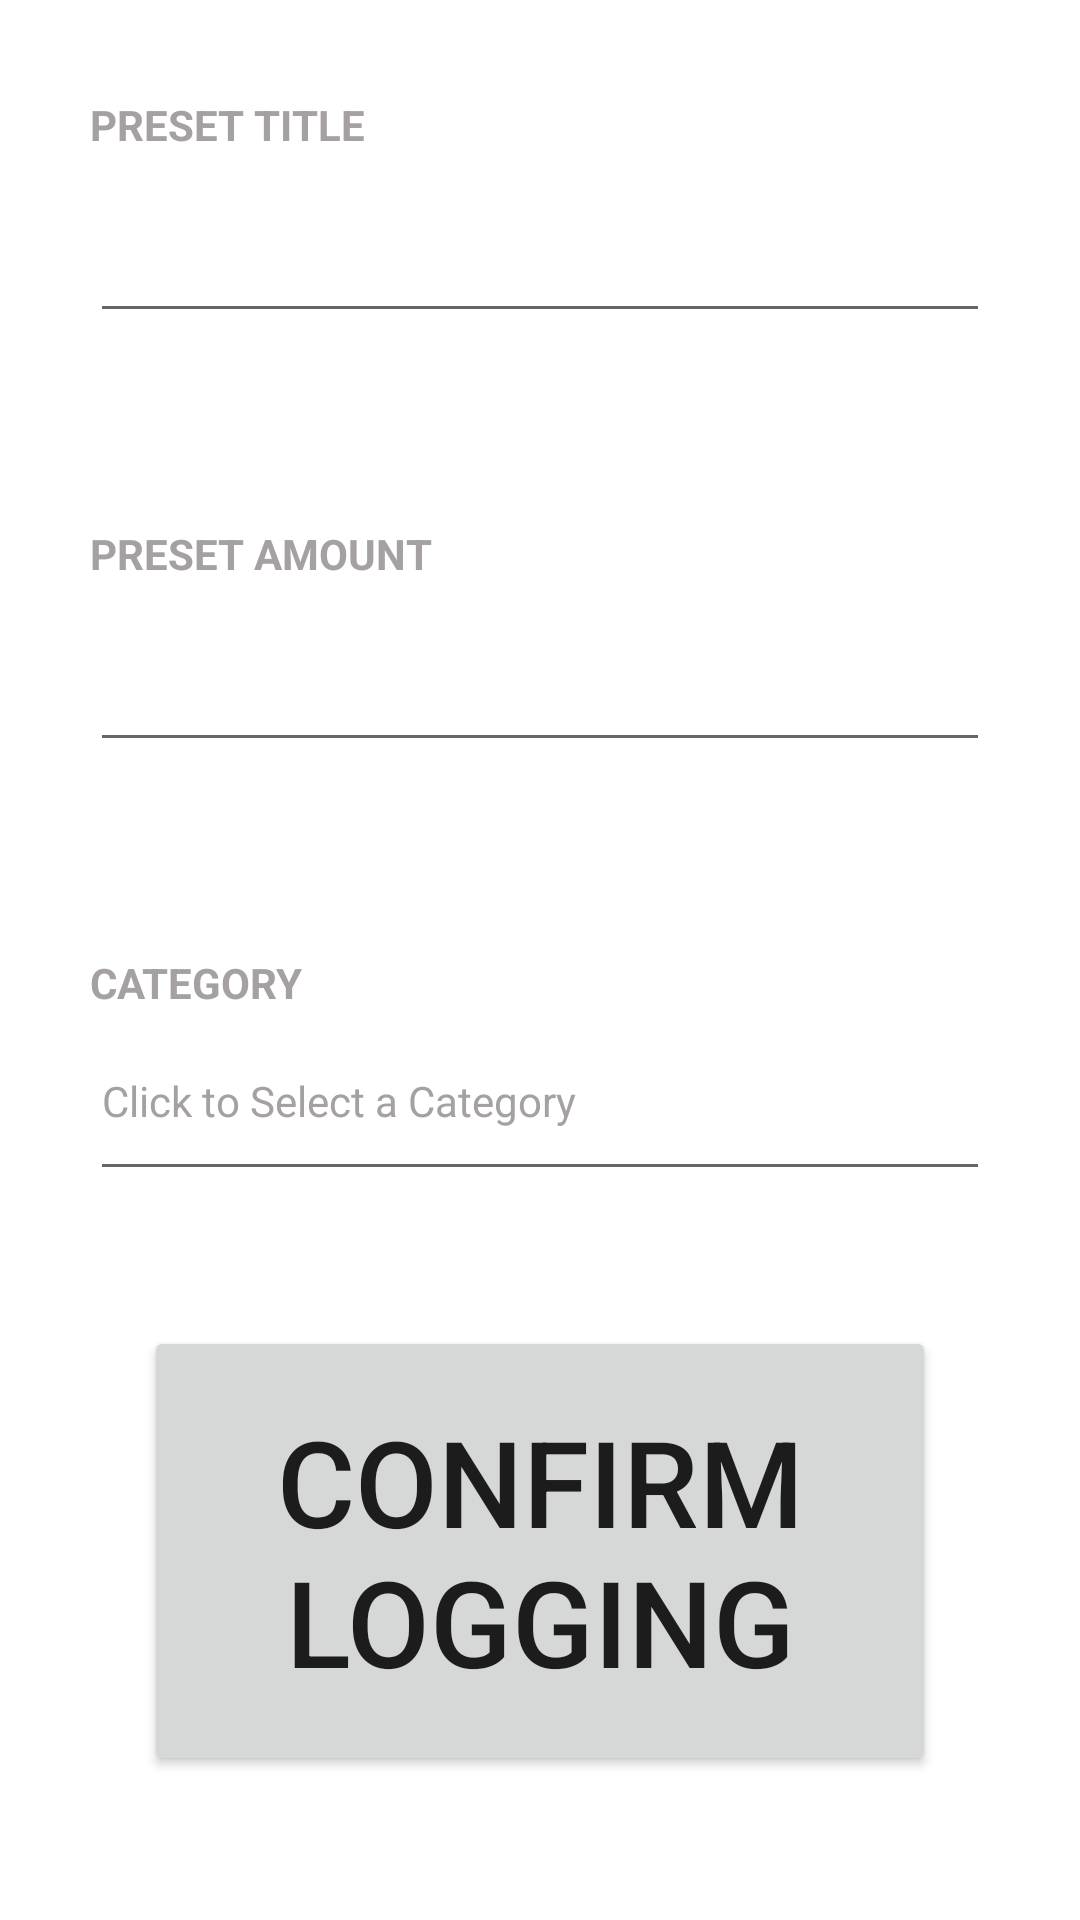

This screen was rendered from an Android layout file. Write that file and the resources it references.
<!-- AndroidManifest.xml: application theme Theme.Csci3310_FinacialLogger -->
<!-- res/layout/activity_input.xml -->
<?xml version="1.0" encoding="utf-8"?>
<androidx.constraintlayout.widget.ConstraintLayout xmlns:android="http://schemas.android.com/apk/res/android"
    xmlns:app="http://schemas.android.com/apk/res-auto"
    xmlns:tools="http://schemas.android.com/tools"
    android:layout_width="match_parent"
    android:layout_height="match_parent"
    tools:context=".InputActivity">


    <TextView
        android:id="@+id/ItemTitleTextView"
        android:layout_width="wrap_content"
        android:layout_height="wrap_content"
        android:layout_marginTop="32dp"
        android:text="PRESET TITLE"
        android:textColor="#A5A1A1"
        android:textSize="14sp"
        android:textStyle="bold"
        app:layout_constraintStart_toStartOf="@+id/input_title_input"
        app:layout_constraintTop_toTopOf="parent" />

    <EditText
        android:id="@+id/input_title_input"
        android:layout_width="300sp"
        android:layout_height="60sp"
        android:inputType="textPersonName"
        android:textColor="#3F3F3F"
        android:textColorHighlight="#FFFFFF"
        android:textSize="24sp"
        app:layout_constraintEnd_toEndOf="parent"
        app:layout_constraintStart_toStartOf="parent"
        app:layout_constraintTop_toBottomOf="@+id/ItemTitleTextView" />

    <TextView
        android:id="@+id/input_amount_text_view"
        android:layout_width="wrap_content"
        android:layout_height="wrap_content"
        android:layout_marginTop="64dp"
        android:text="PRESET AMOUNT"
        android:textColor="#A5A1A1"
        android:textSize="14sp"
        android:textStyle="bold"
        app:layout_constraintStart_toStartOf="@+id/input_title_input"
        app:layout_constraintTop_toBottomOf="@+id/input_title_input" />

    <EditText
        android:id="@+id/input_amount_input"
        android:layout_width="300sp"
        android:layout_height="60sp"
        android:inputType="numberDecimal"
        android:textColor="#3F3F3F"
        android:textColorHighlight="#FFFFFF"
        android:textSize="24sp"
        app:layout_constraintStart_toStartOf="@+id/input_title_input"
        app:layout_constraintTop_toBottomOf="@+id/input_amount_text_view"/>

    <TextView
        android:id="@+id/input_category_text_view"
        android:layout_width="wrap_content"
        android:layout_height="wrap_content"
        android:layout_marginTop="64dp"
        android:text="CATEGORY"
        android:textColor="#A5A1A1"
        android:textSize="14sp"
        android:textStyle="bold"
        app:layout_constraintStart_toStartOf="@+id/input_title_input"
        app:layout_constraintTop_toBottomOf="@+id/input_amount_input" />

    <EditText
        android:id="@+id/input_category_input"
        android:layout_width="300sp"
        android:layout_height="60sp"
        android:focusable="false"
        android:cursorVisible="false"
        android:clickable="true"
        android:gravity="center_vertical"
        android:onClick="showCategory"
        android:padding="4sp"
        android:text="Click to Select a Category"
        android:textColor="#A5A1A1"
        android:textSize="14sp"
        app:layout_constraintStart_toStartOf="@+id/input_title_input"
        app:layout_constraintTop_toBottomOf="@+id/input_category_text_view" />

    <Button
        android:id="@+id/confirm_button"
        android:layout_width="0dp"
        android:layout_height="150dp"
        android:layout_marginStart="48dp"
        android:layout_marginEnd="48dp"
        android:layout_marginBottom="48dp"
        android:textSize="40sp"
        app:layout_constraintBottom_toBottomOf="parent"
        app:layout_constraintEnd_toEndOf="parent"
        app:layout_constraintHorizontal_bias="0.466"
        app:layout_constraintStart_toStartOf="parent"
        android:onClick="confirmAmount"
        android:text="Confirm Logging"/>

</androidx.constraintlayout.widget.ConstraintLayout>
<!-- resources referenced by this layout -->
<resources>
  <style name="Theme.Csci3310_FinacialLogger" parent="Theme.MaterialComponents.DayNight.DarkActionBar">
          
          <item name="colorPrimary">@color/purple_500</item>
          <item name="colorPrimaryVariant">@color/purple_700</item>
          <item name="colorOnPrimary">@color/white</item>
          
          <item name="colorSecondary">@color/teal_200</item>
          <item name="colorSecondaryVariant">@color/teal_700</item>
          <item name="colorOnSecondary">@color/black</item>
          
          <item name="android:statusBarColor" tools:targetApi="l">?attr/colorPrimaryVariant</item>
          
      </style>
  <color name="purple_500">#FF6200EE</color>
  <color name="purple_700">#FF3700B3</color>
  <color name="white">#FFFFFFFF</color>
  <color name="teal_200">#FF03DAC5</color>
  <color name="teal_700">#FF018786</color>
  <color name="black">#FF000000</color>
</resources>
